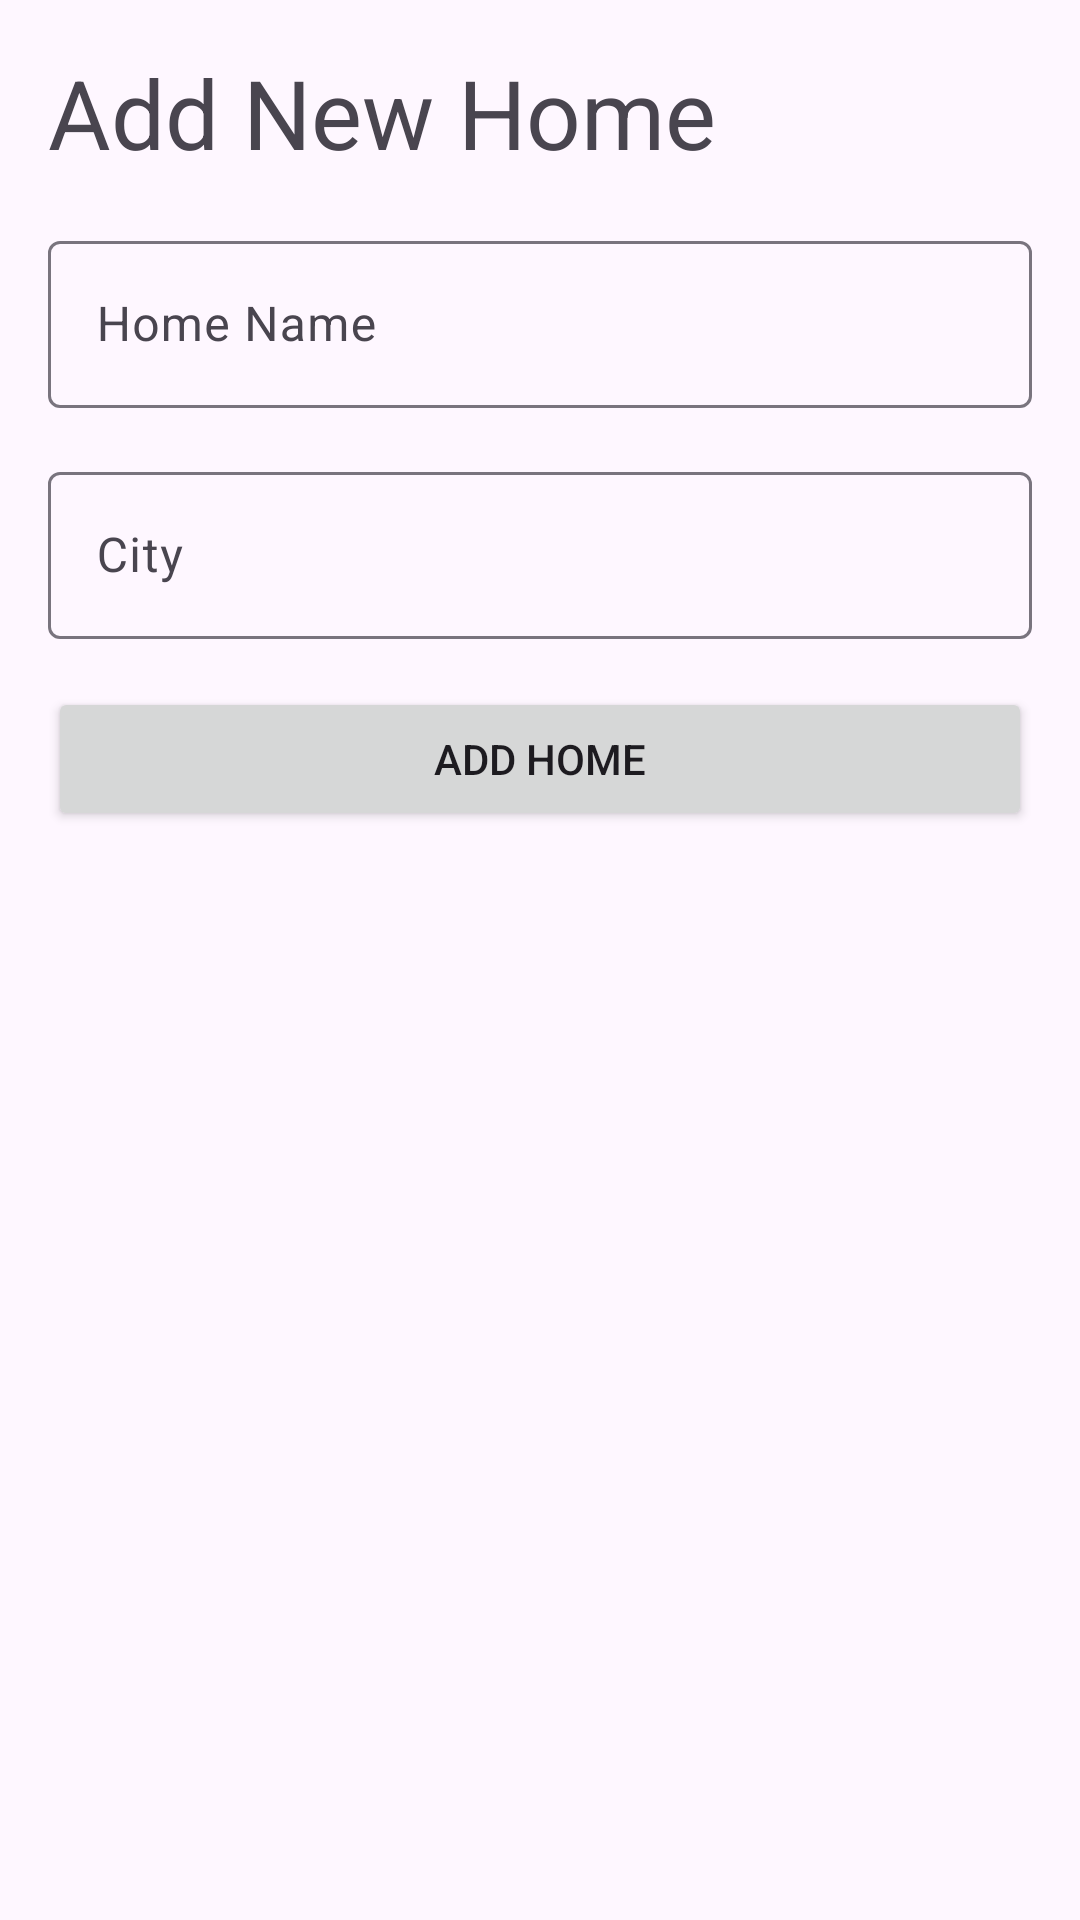

Layout XML and referenced resources for this Android screen:
<!-- AndroidManifest.xml: application theme Theme.TuyaIPCDev -->
<!-- res/layout/activity_home_add_new.xml -->
<?xml version="1.0" encoding="utf-8"?>
<LinearLayout
    xmlns:android="http://schemas.android.com/apk/res/android"
    xmlns:app="http://schemas.android.com/apk/res-auto"
    xmlns:tools="http://schemas.android.com/tools"
    android:layout_width="match_parent"
    android:layout_height="match_parent"
    android:orientation="vertical"
    android:padding="16dp"
    tools:context=".homemanagement.HomeAddNewActivity">

    <TextView
        android:layout_width="match_parent"
        android:layout_height="wrap_content"
        android:text="Add New Home"
        android:textSize="32dp"/>

    <com.google.android.material.textfield.TextInputLayout
        android:id="@+id/layoutTextInputHomeName"
        android:layout_height="wrap_content"
        android:layout_width="match_parent"
        android:layout_marginTop="16dp">
        <EditText
            android:id="@+id/id_home_name"
            android:layout_height="wrap_content"
            android:layout_width="match_parent"
            android:layout_marginTop="16dp"
            android:inputType="textEmailAddress"
            android:hint="Home Name"/>
    </com.google.android.material.textfield.TextInputLayout>

    <com.google.android.material.textfield.TextInputLayout
        android:id="@+id/layoutTextInputCity"
        android:layout_height="wrap_content"
        android:layout_width="match_parent"
        android:layout_marginTop="16dp">
        <EditText
            android:id="@+id/id_city"
            android:layout_height="wrap_content"
            android:layout_width="match_parent"
            android:layout_marginTop="16dp"
            android:inputType="text"
            android:hint="City"/>
    </com.google.android.material.textfield.TextInputLayout>

    <Button
        android:id="@+id/btn_add_home"
        android:layout_width="match_parent"
        android:layout_height="wrap_content"
        android:layout_marginTop="16dp"
        android:text="Add Home"/>
</LinearLayout>
<!-- resources referenced by this layout -->
<resources>
  <style name="Theme.TuyaIPCDev" parent="android:Theme.Material.Light.NoActionBar" />
</resources>
